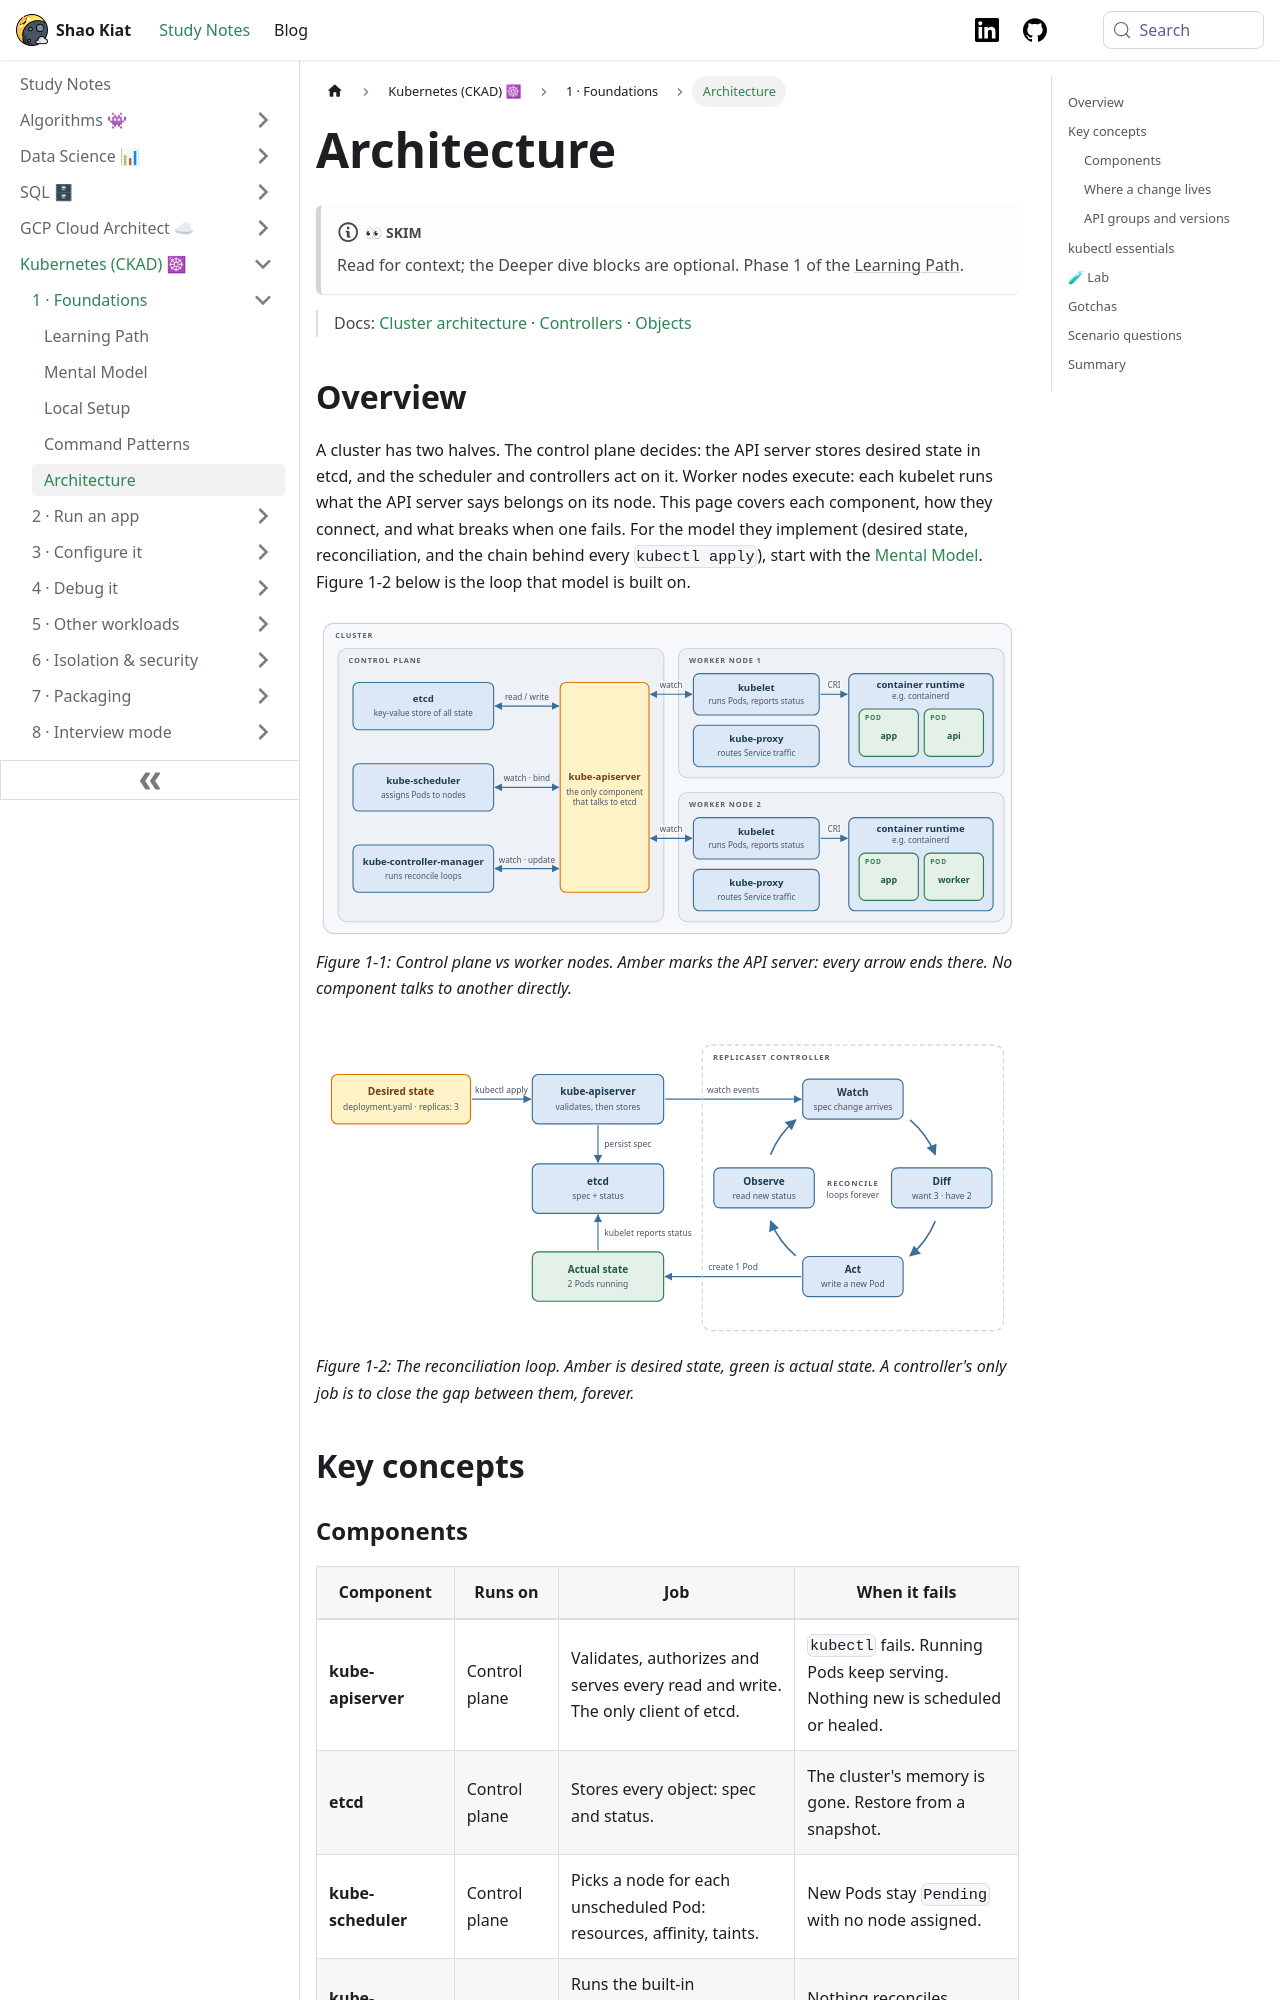

repository: shaokiat/shaokiat-blog · page: docs/kubernetes-ckad/reference/architecture/index.html · generator: docusaurus

---
title: Architecture
sidebar_label: Architecture
sidebar_position: 1
---

import ThemedImage from '@theme/ThemedImage';
import useBaseUrl from '@docusaurus/useBaseUrl';

# Architecture

:::note[👀 Skim]
Read for context; the Deeper dive blocks are optional. Phase 1 of the [Learning Path](../start-here/learning-path.md).
:::

> Docs: [Cluster architecture](https://kubernetes.io/docs/concepts/architecture/) · [Controllers](https://kubernetes.io/docs/concepts/architecture/controller/) · [Objects](https://kubernetes.io/docs/concepts/overview/working-with-objects/)

## Overview

A cluster has two halves. The control plane decides: the API server stores desired state in etcd, and the scheduler and controllers act on it. Worker nodes execute: each kubelet runs what the API server says belongs on its node. This page covers each component, how they connect, and what breaks when one fails. For the model they implement (desired state, reconciliation, and the chain behind every `kubectl apply`), start with the [Mental Model](../start-here/mental-model.md). Figure 1-2 below is the loop that model is built on.

<ThemedImage
  alt="Cluster architecture: etcd, scheduler and controller-manager talk only to the API server; kubelets on each worker node watch the API server and start Pods through the container runtime"
  sources={{
    light: useBaseUrl('/img/kubernetes-ckad/fig-architecture-1-light.svg'),
    dark: useBaseUrl('/img/kubernetes-ckad/fig-architecture-1-dark.svg'),
  }}
/>

*Figure 1-1: Control plane vs worker nodes. Amber marks the API server: every arrow ends there. No component talks to another directly.*

<ThemedImage
  alt="Reconciliation loop: kubectl apply sends desired state to the API server and etcd; the ReplicaSet controller watches, diffs want 3 against have 2, creates a Pod, and observes the new status"
  sources={{
    light: useBaseUrl('/img/kubernetes-ckad/fig-architecture-2-light.svg'),
    dark: useBaseUrl('/img/kubernetes-ckad/fig-architecture-2-dark.svg'),
  }}
/>

*Figure 1-2: The reconciliation loop. Amber is desired state, green is actual state. A controller's only job is to close the gap between them, forever.*

## Key concepts

### Components

| Component | Runs on | Job | When it fails |
|---|---|---|---|
| **kube-apiserver** | Control plane | Validates, authorizes and serves every read and write. The only client of etcd. | `kubectl` fails. Running Pods keep serving. Nothing new is scheduled or healed. |
| **etcd** | Control plane | Stores every object: spec and status. | The cluster's memory is gone. Restore from a snapshot. |
| **kube-scheduler** | Control plane | Picks a node for each unscheduled Pod: resources, affinity, taints. | New Pods stay `Pending` with no node assigned. |
| **kube-controller-manager** | Control plane | Runs the built-in controllers: ReplicaSet, Deployment, Job, Node, EndpointSlice. | Nothing reconciles. Deleted Pods are not replaced. Rollouts stall. |
| **cloud-controller-manager** | Control plane (cloud only) | Creates cloud load balancers and syncs node lifecycle with the provider. | `LoadBalancer` Services stay `<pending>`. |
| **kubelet** | Every node | Watches Pods bound to its node, starts them through the runtime, runs probes, reports status. | Node goes `NotReady`. Its Pods are evicted after about 5 minutes. |
| **kube-proxy** | Every node | Programs iptables/IPVS so Service IPs reach Pod IPs. Some CNIs (Cilium) replace it. | Service IPs stop resolving to Pods on that node. Pod IPs still work. |
| **Container runtime** | Every node | Pulls images and runs containers through the CRI (containerd, CRI-O). | Pods on that node never start. |

### Where a change lives

Every object has `spec` (what you want, written by you) and `status` (what exists, written by controllers). The question is whether your change is in the spec that will be applied next.

| Change made with | Survives the next `kubectl apply` from Git? | Use when |
|---|---|---|
| `kubectl apply -f` from a file in Git | Yes. The file is the source of truth. | Real work. Repeatable and reviewable. |
| `kubectl create` / `run` / `expose` | No record exists to re-apply. | The exam. Fastest path to a working object. |
| `kubectl edit` / `set image` / `scale` on a live object | No. Overwritten by the next apply. | Emergency only. Commit the same change straight after. |
| Editing or deleting a Pod owned by a ReplicaSet | No. The controller replaces it within seconds. | Never. Change the Deployment instead. |
